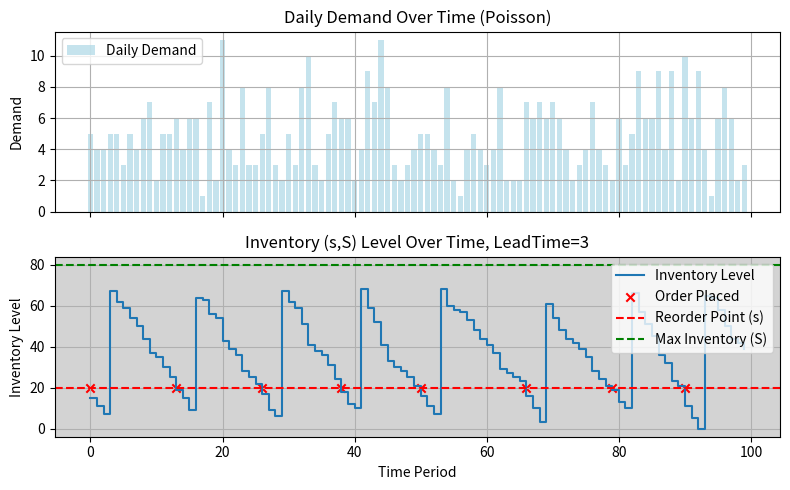

The script that saved this image: (Note: this script raises an exception after producing the figure.)
import numpy as np
import matplotlib.pyplot as plt

# Simulation Parameters
np.random.seed(42)  # For reproducibility
simulation_days = 100  # Total days to simulate
s = 20  # Reorder point
S = 80  # Order-up-to level
lead_time = 3  # Lead time in days
initial_inventory = 20  # Starting inventory

# Poisson Demand Parameters
lambda_demand = 5  # Average demand per day

# Simulation variables
inventory = initial_inventory
pending_orders = []  # Track outstanding orders (arrival_day, order_qty)
inventory_levels = []  # Track inventory levels
orders_placed = []  # Store days when orders are placed
demand_history = []  # Track daily demand
order_pending = False  # Flag to track if an order has already been placed

# Simulation loop
for day in range(simulation_days):
    # Check if any orders arrive today
    for arrival_day, order_qty in pending_orders[:]:
        if arrival_day == day:
            inventory += order_qty
            pending_orders.remove((arrival_day, order_qty))
            order_pending = False  # Reset flag since order arrived

    # Generate daily demand using Poisson distribution
    demand = np.random.poisson(lambda_demand)
    demand_history.append(demand)

    # Reduce inventory by demand
    inventory -= demand
    if inventory < 0:
        inventory = 0  # No backorders in this case

    # Place an order if inventory reaches or falls below s, but only if no order is pending
    if inventory <= s and not order_pending:
        order_qty = S - inventory  # Order up to S
        orders_placed.append(day)
        pending_orders.append((day + lead_time, order_qty))  # Arrives after lead time
        order_pending = True  # Prevent multiple orders before arrival

    # Track inventory levels
    inventory_levels.append(inventory)

# Plot results with subplots
fig, axes = plt.subplots(nrows=2, ncols=1, figsize=(8, 5), sharex=True)

# Demand Plot (Poisson demand)
#axes[0].plot(demand_history, color='blue', marker='o', linestyle='-', label="Daily Demand")
axes[0].bar(range(simulation_days), demand_history, color='lightblue', alpha=0.7, label="Daily Demand")
axes[0].set_ylabel("Demand")
axes[0].set_title("Daily Demand Over Time (Poisson)")
axes[0].legend()
axes[0].grid(True)

# Inventory Level Plot (Stepwise)
axes[1].plot(inventory_levels, label="Inventory Level", marker="", linestyle="-", drawstyle="steps-post")
axes[1].scatter(orders_placed, [s] * len(orders_placed), color='red', label="Order Placed", marker="x")
axes[1].axhline(y=s, color='r', linestyle='--', label="Reorder Point (s)")
axes[1].axhline(y=S, color='g', linestyle='--', label="Max Inventory (S)")
axes[1].set_xlabel("Time Period")
axes[1].set_ylabel("Inventory Level")
axes[1].set_title("Inventory (s,S) Level Over Time, LeadTime=3")
axes[1].legend()
axes[1].set_facecolor('lightgrey')
axes[1].grid(True)

plt.tight_layout()

manager = plt.get_current_fig_manager()
try:
    manager.window.wm_geometry("+100+100")  # For TkAgg backend
except AttributeError:
    manager.window.move(100, 100)  # For Qt5Agg backend
plt.text(88, 115, 'PrasannaMummigatti',style='italic', fontsize=5,color='blue')
plt.text(88, 0, 'PrasannaMummigatti',style='italic', fontsize=5,color='blue')
#plt.show()

plt.show()
